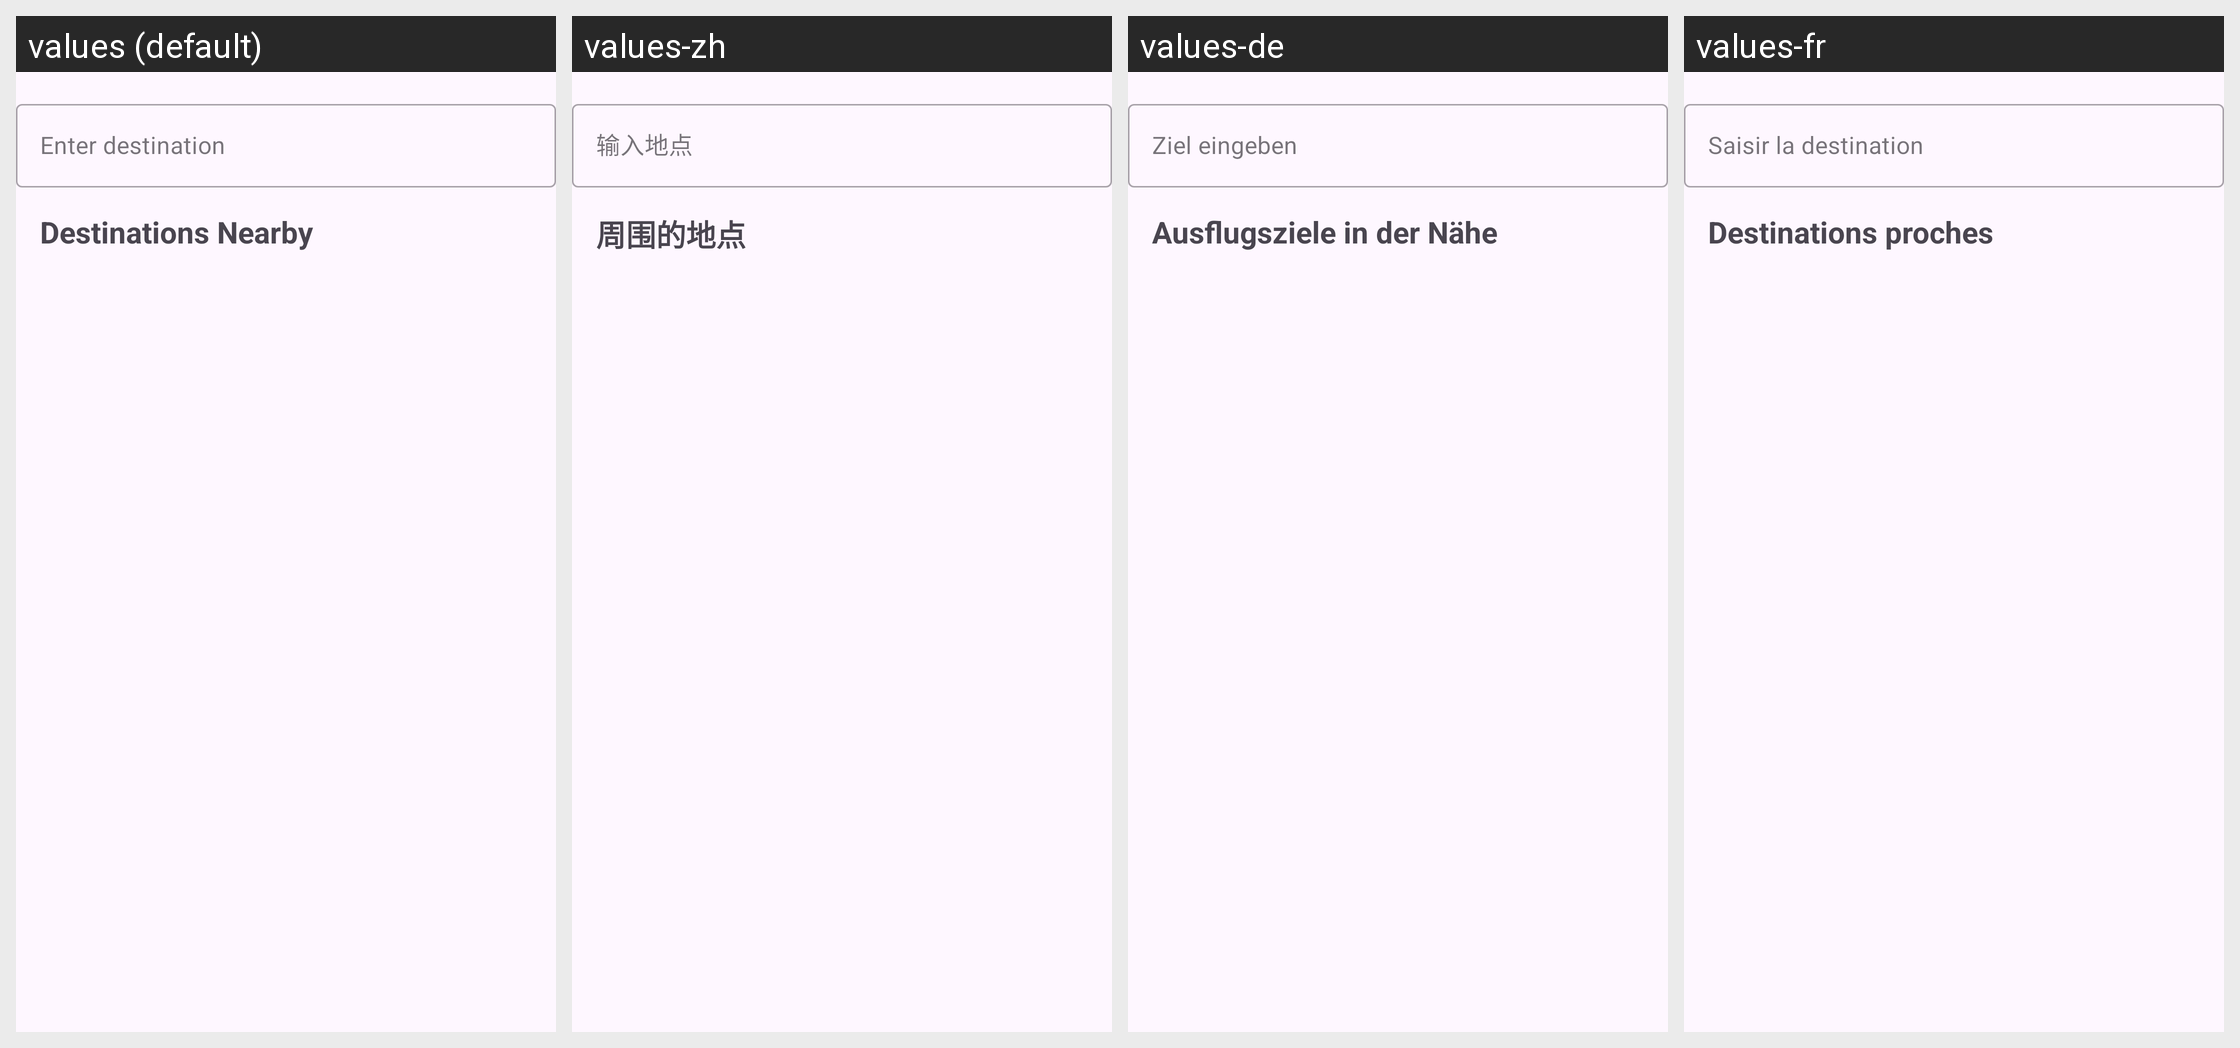

This grid shows one Android layout under several languages. Give, for every string resource on the screen, its name, the default text and each shown locale's text.
Android screen res/layout/fragment_home.xml rendered under 4 locales, left to right: values (default), values-zh, values-de, values-fr. Device: Nexus 5 (rendered at 1080×1920; each locale shown at half size, 540×960, under a caption strip naming it); theme Theme.PopUpTrip.
Other locales in the repository, not shown: values-en, values-es.
Strings drawn on this screen, with the default value and each locale's value (text and hints the layout hard-codes, and strings that could not be matched under every locale, appear in the picture but are not listed):

searchbar_hint
  values: Enter destination
  values-zh: 输入地点
  values-de: Ziel eingeben
  values-fr: Saisir la destination

title_nearby_places
  values: Destinations Nearby
  values-zh: 周围的地点
  values-de: Ausflugsziele in der Nähe
  values-fr: Destinations proches
